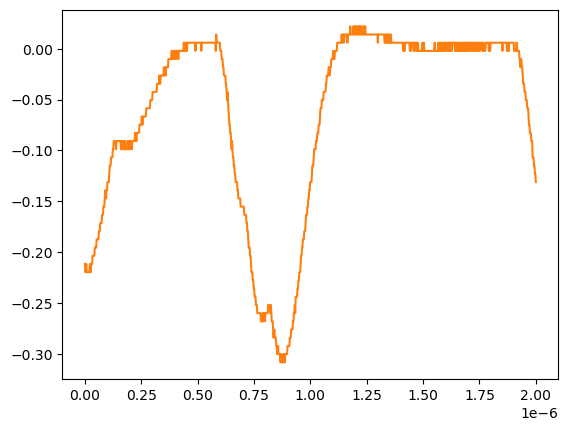

The data file committed next to this chart (first rows):
# KEYSIGHT TECHNOLOGIES, MSO-X 3024T, MY58262555, 07.30.2019051434
# time, 1
# 2024-07-24 15:43:46.657729
0.000000000000000000e+00, -2.113569999999999893e-01
2.002002002002001797e-09, -2.193970000000000087e-01
4.004004004004003593e-09, -2.193970000000000087e-01
6.006006006006005804e-09, -2.113569999999999893e-01
8.008008008008007187e-09, -2.193970000000000087e-01
1.001001001001000857e-08, -2.193970000000000087e-01
1.201201201201201161e-08, -2.193970000000000087e-01
1.401401401401401299e-08, -2.193970000000000087e-01
1.601601601601601437e-08, -2.193970000000000087e-01
1.801801801801801741e-08, -2.193970000000000087e-01
2.002002002002001714e-08, -2.193970000000000087e-01
2.202202202202202018e-08, -2.113569999999999893e-01
2.402402402402402322e-08, -2.113569999999999893e-01
2.602602602602602294e-08, -2.193970000000000087e-01
2.802802802802802598e-08, -2.113569999999999893e-01
3.003003003003002571e-08, -2.113569999999999893e-01
3.203203203203202875e-08, -2.113569999999999893e-01
3.403403403403403179e-08, -2.033169999999999977e-01
3.603603603603603482e-08, -2.033169999999999977e-01
3.803803803803803124e-08, -2.033169999999999977e-01
4.004004004004003428e-08, -2.033169999999999977e-01
4.204204204204203732e-08, -2.033169999999999977e-01
4.404404404404404036e-08, -1.952760000000000051e-01
4.604604604604604339e-08, -1.952760000000000051e-01
4.804804804804804643e-08, -1.952760000000000051e-01
5.005005005005004285e-08, -1.952760000000000051e-01
5.205205205205204589e-08, -1.872360000000000135e-01
5.405405405405404893e-08, -1.872360000000000135e-01
5.605605605605605196e-08, -1.872360000000000135e-01
5.805805805805805500e-08, -1.872360000000000135e-01
6.006006006006005142e-08, -1.872360000000000135e-01
6.206206206206205446e-08, -1.791959999999999942e-01
6.406406406406405750e-08, -1.791959999999999942e-01
6.606606606606606053e-08, -1.791959999999999942e-01
6.806806806806806357e-08, -1.711560000000000026e-01
7.007007007007006661e-08, -1.711560000000000026e-01
7.207207207207206965e-08, -1.711560000000000026e-01
7.407407407407407268e-08, -1.711560000000000026e-01
7.607607607607606249e-08, -1.631160000000000110e-01
7.807807807807806552e-08, -1.631160000000000110e-01
8.008008008008006856e-08, -1.631160000000000110e-01
8.208208208208207160e-08, -1.550749999999999906e-01
8.408408408408407464e-08, -1.550749999999999906e-01
8.608608608608607767e-08, -1.550749999999999906e-01
8.808808808808808071e-08, -1.470349999999999990e-01
9.009009009009008375e-08, -1.389950000000000074e-01
9.209209209209208679e-08, -1.470349999999999990e-01
9.409409409409408982e-08, -1.470349999999999990e-01
9.609609609609609286e-08, -1.389950000000000074e-01
9.809809809809808266e-08, -1.389950000000000074e-01
1.001001001001000857e-07, -1.309549999999999881e-01
1.021021021021020887e-07, -1.309549999999999881e-01
1.041041041041040918e-07, -1.309549999999999881e-01
1.061061061061060948e-07, -1.309549999999999881e-01
1.081081081081080979e-07, -1.229149999999999965e-01
1.101101101101101009e-07, -1.148740000000000039e-01
1.121121121121121039e-07, -1.148740000000000039e-01
1.141141141141141070e-07, -1.148740000000000039e-01
... 942 more rows
